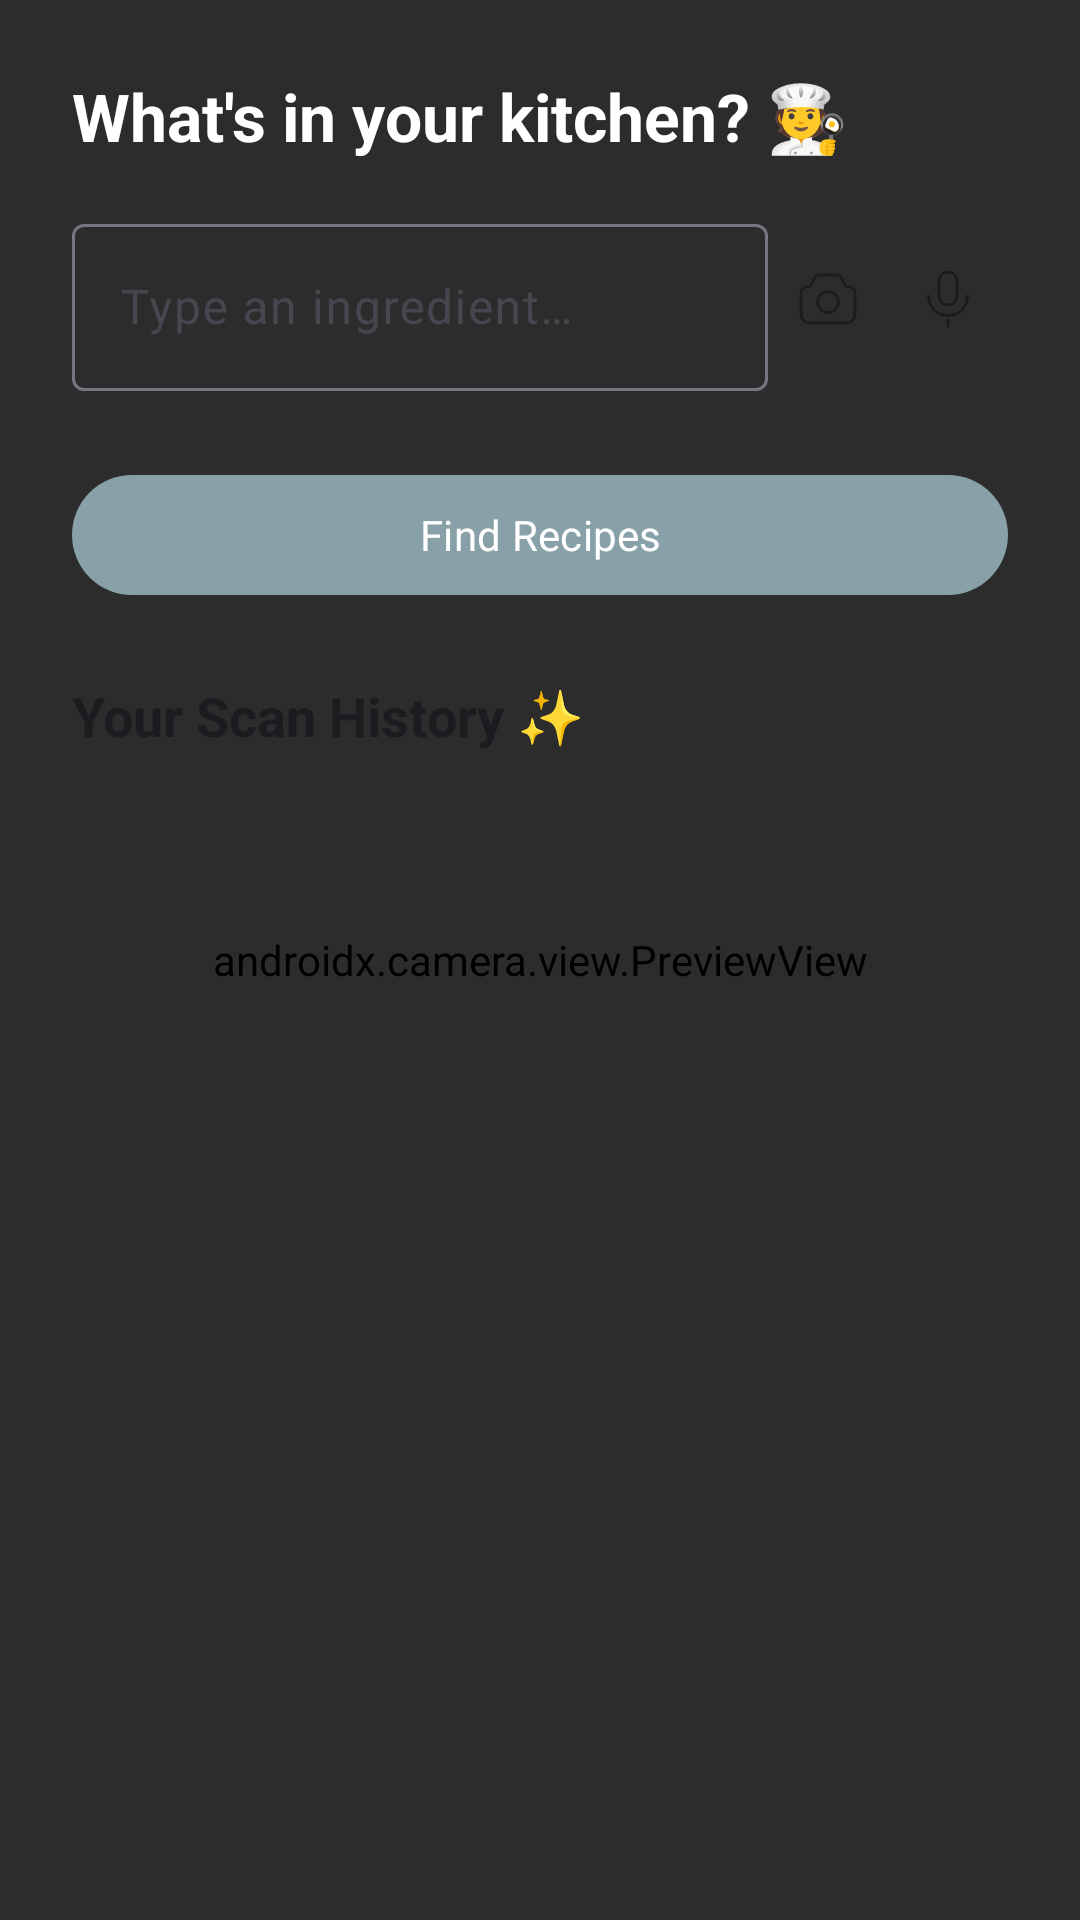

Write the Android layout XML for this screen, with the resource values it uses.
<!-- AndroidManifest.xml: application theme Theme.RecipeAPPOPSC6312 -->
<!-- res/layout/fragment_scan.xml -->
<?xml version="1.0" encoding="utf-8"?>
<FrameLayout
    xmlns:android="http://schemas.android.com/apk/res/android"
    xmlns:app="http://schemas.android.com/apk/res-auto"
    xmlns:tools="http://schemas.android.com/tools"
    android:layout_width="match_parent"
    android:layout_height="match_parent"
    android:background="?android:attr/windowBackground"
    tools:context=".ScanFragment">

    
    <androidx.camera.view.PreviewView
        android:id="@+id/cameraPreviewView"
        android:layout_width="match_parent"
        android:layout_height="match_parent" />

    <LinearLayout
        android:layout_width="match_parent"
        android:layout_height="match_parent"
        android:orientation="vertical"
        android:padding="24dp"
        android:background="#A6000000">

        
        <TextView
            android:layout_width="wrap_content"
            android:layout_height="wrap_content"
            android:text="@string/what_s_in_your_kitchen"
            android:textSize="22sp"
            android:textStyle="bold"
            android:textColor="@android:color/white"/>

        
        <LinearLayout
            android:layout_width="match_parent"
            android:layout_height="wrap_content"
            android:orientation="horizontal"
            android:gravity="center_vertical"
            android:layout_marginTop="16dp">
            <com.google.android.material.textfield.TextInputLayout
                android:id="@+id/textInputLayoutIngredient"
                android:layout_width="0dp"
                android:layout_height="wrap_content"
                android:layout_weight="1"
                android:hint="@string/type_an_ingredient"
                app:endIconMode="custom"
                app:endIconDrawable="@drawable/ic_add"
                app:endIconContentDescription="Add Ingredient">

                <com.google.android.material.textfield.TextInputEditText
                    android:id="@+id/editTextIngredient"
                    android:layout_width="match_parent"
                    android:layout_height="wrap_content"
                    android:imeOptions="actionDone"
                    android:inputType="text"/>
            </com.google.android.material.textfield.TextInputLayout>
            <ImageButton
                android:id="@+id/buttonScan"
                android:layout_width="wrap_content"
                android:layout_height="wrap_content"
                android:contentDescription="@string/todo"
                android:src="@drawable/ic_scan"
                android:background="?attr/selectableItemBackgroundBorderless"
                android:padding="8dp"/>
            <ImageButton
                android:id="@+id/buttonVoice"
                android:layout_width="wrap_content"
                android:layout_height="wrap_content"
                android:contentDescription="@string/todo"
                android:src="@drawable/ic_mic"
                android:background="?attr/selectableItemBackgroundBorderless"
                android:padding="8dp"/>
        </LinearLayout>

        <com.google.android.material.chip.ChipGroup
            android:id="@+id/chipGroupIngredients"
            android:layout_width="match_parent"
            android:layout_height="wrap_content"
            android:layout_marginTop="8dp"/>

        <com.google.android.material.button.MaterialButton
            android:id="@+id/buttonFindRecipes"
            android:layout_width="match_parent"
            android:layout_height="wrap_content"
            android:text="@string/find_recipes"
            android:layout_marginTop="16dp"/>

        
        <TextView
            android:layout_width="wrap_content"
            android:layout_height="wrap_content"
            android:text="@string/your_scan_history"
            android:textSize="18sp"
            android:textStyle="bold"
            android:textColor="?android:attr/textColorPrimary"
            android:layout_marginTop="24dp"/>

        <androidx.recyclerview.widget.RecyclerView
            android:id="@+id/recyclerViewHistory"
            android:layout_width="match_parent"
            android:layout_height="0dp"
            android:layout_weight="1"
            android:layout_marginTop="12dp"
            app:layoutManager="androidx.recyclerview.widget.LinearLayoutManager"
            tools:listitem="@layout/item_scan_history"/>
    </LinearLayout>

    <com.airbnb.lottie.LottieAnimationView
        android:id="@+id/lottieAnimationView"
        android:layout_width="150dp"
        android:layout_height="150dp"
        android:layout_gravity="center"
        app:lottie_rawRes="@raw/thinking_girl_animation"
        app:lottie_autoPlay="true"
        app:lottie_loop="true"
        android:visibility="gone"
        tools:visibility="visible"/>

</FrameLayout>
<!-- res/layout/item_scan_history.xml (included above) -->
<?xml version="1.0" encoding="utf-8"?>
<com.google.android.material.card.MaterialCardView
    xmlns:android="http://schemas.android.com/apk/res/android"
    xmlns:app="http://schemas.android.com/apk/res-auto"
    xmlns:tools="http://schemas.android.com/tools"
    android:layout_width="match_parent"
    android:layout_height="wrap_content"
    android:layout_marginBottom="12dp"
    app:cardCornerRadius="16dp"
    app:cardElevation="2dp">

    <LinearLayout
        android:layout_width="match_parent"
        android:layout_height="wrap_content"
        android:orientation="horizontal"
        android:padding="12dp"
        android:gravity="center_vertical">

        <com.google.android.material.card.MaterialCardView
            android:layout_width="60dp"
            android:layout_height="60dp"
            app:cardCornerRadius="12dp"
            app:cardElevation="0dp">

            <ImageView
                android:id="@+id/imageViewHistory"
                android:layout_width="match_parent"
                android:layout_height="match_parent"
                android:contentDescription="@string/todo"
                android:scaleType="centerCrop"
                tools:src="@tools:sample/backgrounds/scenic"/>

        </com.google.android.material.card.MaterialCardView>

        <LinearLayout
            android:layout_width="0dp"
            android:layout_height="wrap_content"
            android:layout_weight="1"
            android:orientation="vertical"
            android:layout_marginStart="16dp">

            <TextView
                android:id="@+id/textViewHistoryTitle"
                android:layout_width="wrap_content"
                android:layout_height="wrap_content"
                tools:text="Chicken, Rice, Broccoli"
                android:textStyle="bold"
                android:textSize="16sp"
                android:textColor="?android:attr/textColorPrimary"/>

            <TextView
                android:id="@+id/textViewHistoryTimestamp"
                android:layout_width="wrap_content"
                android:layout_height="wrap_content"
                android:layout_marginTop="4dp"
                tools:text="Today at 10:30 AM"
                android:textSize="14sp"
                android:textColor="?android:attr/textColorSecondary"/>
        </LinearLayout>

        <ImageView
            android:layout_width="wrap_content"
            android:layout_height="wrap_content"
            android:contentDescription="@string/todo"
            android:src="@drawable/ic_arrow_forward"
            app:tint="?android:attr/textColorSecondary"/>

    </LinearLayout>
</com.google.android.material.card.MaterialCardView>
<!-- resources referenced by this layout -->
<resources>
  <!-- drawable ic_arrow_forward (drawable) -->
  <vector xmlns:android="http://schemas.android.com/apk/res/android"
      android:width="24dp"
      android:height="24dp"
      android:viewportWidth="24"
      android:tint="?attr/colorControlNormal"
      android:viewportHeight="24">
    <path
        android:pathData="M20,12L20.354,11.646L20.707,12L20.354,12.354L20,12ZM5,12.5C4.724,12.5 4.5,12.276 4.5,12C4.5,11.724 4.724,11.5 5,11.5V12.5ZM14.354,5.646L20.354,11.646L19.646,12.354L13.646,6.354L14.354,5.646ZM20.354,12.354L14.354,18.354L13.646,17.646L19.646,11.646L20.354,12.354ZM20,12.5H5V11.5H20V12.5Z"
        android:fillColor="#222222"/>
  </vector>
  <!-- drawable ic_mic (drawable) -->
  <vector xmlns:android="http://schemas.android.com/apk/res/android"
      android:width="24dp"
      android:height="24dp"
      android:tint="?android:attr/textColorPrimary"
      android:viewportWidth="24"
      android:viewportHeight="24">
    <path
        android:strokeWidth="1"
        android:pathData="M12,3L12,3A3,3 0,0 1,15 6L15,11A3,3 0,0 1,12 14L12,14A3,3 0,0 1,9 11L9,6A3,3 0,0 1,12 3z"
        android:strokeLineJoin="round"
        android:fillColor="#00000000"
        android:strokeColor="#222222"/>
    <path
        android:strokeWidth="1"
        android:pathData="M5.5,11C5.5,12.724 6.185,14.377 7.404,15.596C8.623,16.815 10.276,17.5 12,17.5C13.724,17.5 15.377,16.815 16.596,15.596C17.815,14.377 18.5,12.724 18.5,11"
        android:strokeLineJoin="round"
        android:fillColor="#00000000"
        android:strokeColor="#222222"
        android:strokeLineCap="round"/>
    <path
        android:strokeWidth="1"
        android:pathData="M12,21V19"
        android:strokeLineJoin="round"
        android:fillColor="#00000000"
        android:strokeColor="#222222"
        android:strokeLineCap="round"/>
  </vector>
  <string name="find_recipes">Find Recipes</string>
  <string name="todo">TODO</string>
  <string name="type_an_ingredient">Type an ingredient…</string>
  <string name="what_s_in_your_kitchen">What\'s in your kitchen? 🧑‍🍳</string>
  <string name="your_scan_history">Your Scan History ✨</string>
  <style name="Theme.RecipeAPPOPSC6312" parent="Base.Theme.RecipeAPPOPSC6312" />
  <style name="Base.Theme.RecipeAPPOPSC6312" parent="Theme.Material3.DayNight.NoActionBar">
          <item name="colorPrimary">@color/primary_blue</item>
          <item name="colorSecondary">@color/light_card_background</item>"
  
          
          <item name="android:windowBackground">@color/light_background</item>
          <item name="android:textColor">@color/light_text</item>
          <item name="fontFamily">@font/inter</item>
  
          <item name="chipSelectedBackgroundColor">#90B5BB</item>
          <item name="chipDefaultBackgroundColor">#F0F0F0</item>
  
          <item name="welcomebackground">@color/welcome_background</item>
      </style>
  <color name="primary_blue">#88A0A8</color>
  <color name="light_card_background">#90B5BB</color>
  <color name="light_background">#FFFFFF</color>
  <color name="light_text">#1C1C1E</color>
  <color name="welcome_background">#E0EBED</color>
</resources>
